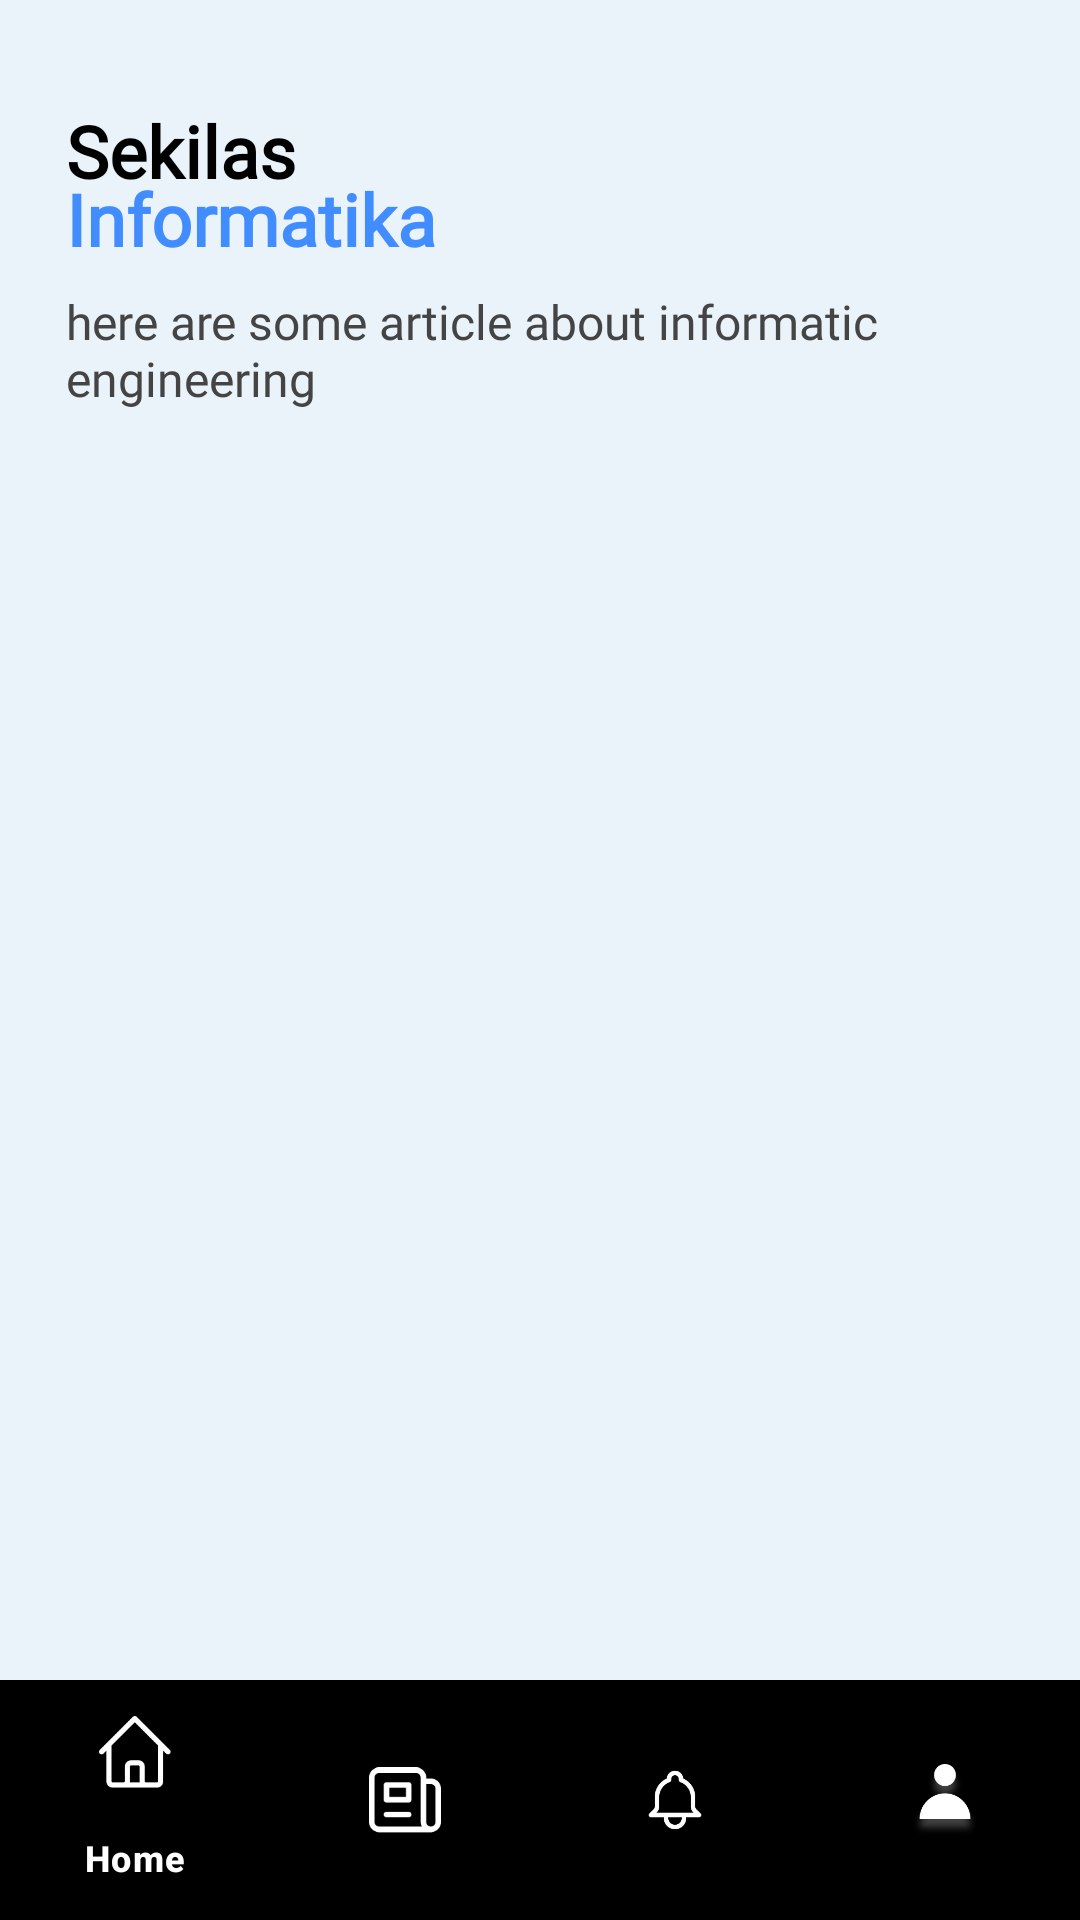

Produce the Android XML layout that renders to this screen, including the resource entries it uses.
<!-- AndroidManifest.xml: application theme Theme.MyInformatika -->
<!-- res/layout/home_article_activity.xml -->
<?xml version="1.0" encoding="utf-8"?>
<androidx.constraintlayout.widget.ConstraintLayout
    xmlns:android="http://schemas.android.com/apk/res/android"
    xmlns:app="http://schemas.android.com/apk/res-auto"

    android:layout_width="match_parent"
    android:layout_height="match_parent"
    android:background="#EAF3FA"
    android:id="@+id/HomeArticleActivity"
    >

    
    <TextView
        android:id="@+id/titleText"
        android:layout_width="wrap_content"
        android:layout_height="wrap_content"
        android:text="Sekilas"
        android:textSize="24sp"
        android:textStyle="bold"
        android:textColor="#000000"
        android:fontFamily="@font/poppinsbold"
        android:layout_marginTop="34dp"
        android:layout_marginStart="22dp"
        app:layout_constraintTop_toTopOf="parent"
        app:layout_constraintStart_toStartOf="parent" />

    
    <TextView
        android:id="@+id/subTitleText"
        android:layout_width="wrap_content"
        android:layout_height="wrap_content"
        android:text="Informatika"
        android:layout_marginTop="-10dp"
        android:textSize="24sp"
        android:textStyle="bold"
        android:textColor="#418DFF"
        android:fontFamily="@font/poppinsbold"
        app:layout_constraintTop_toBottomOf="@id/titleText"
        app:layout_constraintStart_toStartOf="@id/titleText" />

    
    <TextView
        android:id="@+id/descText"
        android:layout_width="0dp"
        android:layout_height="wrap_content"
        android:layout_marginStart="22dp"
        android:layout_marginTop="30dp"
        android:layout_marginEnd="50dp"
        android:text="here are some article about informatic engineering"
        android:textColor="#444444"
        android:textSize="16sp"
        android:fontFamily="@font/poppinsregular"
        app:layout_constraintTop_toBottomOf="@id/titleText"
        app:layout_constraintStart_toStartOf="parent"
        app:layout_constraintEnd_toEndOf="parent" />

    

    <androidx.recyclerview.widget.RecyclerView
        android:id="@+id/recyclerView"
        android:layout_width="0dp"
        android:layout_height="0dp"
        android:layout_marginStart="16dp"
        android:layout_marginTop="16dp"
        android:layout_marginEnd="16dp"
        android:clipToPadding="false"
        app:layout_constraintTop_toBottomOf="@id/descText"
        app:layout_constraintBottom_toTopOf="@id/bottom_navigation"
        app:layout_constraintStart_toStartOf="parent"
        app:layout_constraintEnd_toEndOf="parent"
        />

    <com.google.android.material.bottomnavigation.BottomNavigationView
        android:id="@+id/bottom_navigation"
        android:layout_width="0dp"
        android:layout_height="wrap_content"
        style="@style/App.Custom.BottomNavigationView.NoIndicator"
        android:background="@color/primaryblue500"
        app:itemIconTint="@color/white"
        app:itemTextColor="@color/white"
        app:layout_constraintBottom_toBottomOf="parent"
        app:layout_constraintStart_toStartOf="parent"
        app:layout_constraintEnd_toEndOf="parent"
        app:menu="@menu/bottom_navigation_menu" />

</androidx.constraintlayout.widget.ConstraintLayout>
<!-- resources referenced by this layout -->
<resources>
  <color name="white">#FFFFFFFF</color>
  <style name="App.Custom.BottomNavigationView.NoIndicator" parent="Widget.Material3.BottomNavigationView">
          <item name="itemActiveIndicatorStyle">@style/App.Custom.BottomNavigationView.NoIndicator.Indicator</item>
      </style>
  <style name="Theme.MyInformatika" parent="Base.Theme.MyInformatika" />
  <style name="App.Custom.BottomNavigationView.NoIndicator.Indicator" parent="Widget.Material3.BottomNavigationView.ActiveIndicator">
          <item name="android:color">@android:color/transparent</item>
      </style>
  
      values/styles.xml
  <style name="Base.Theme.MyInformatika" parent="Theme.Material3.DayNight.NoActionBar">
          
           <item name="colorPrimary">@color/primaryblue500</item>
      </style>
</resources>
